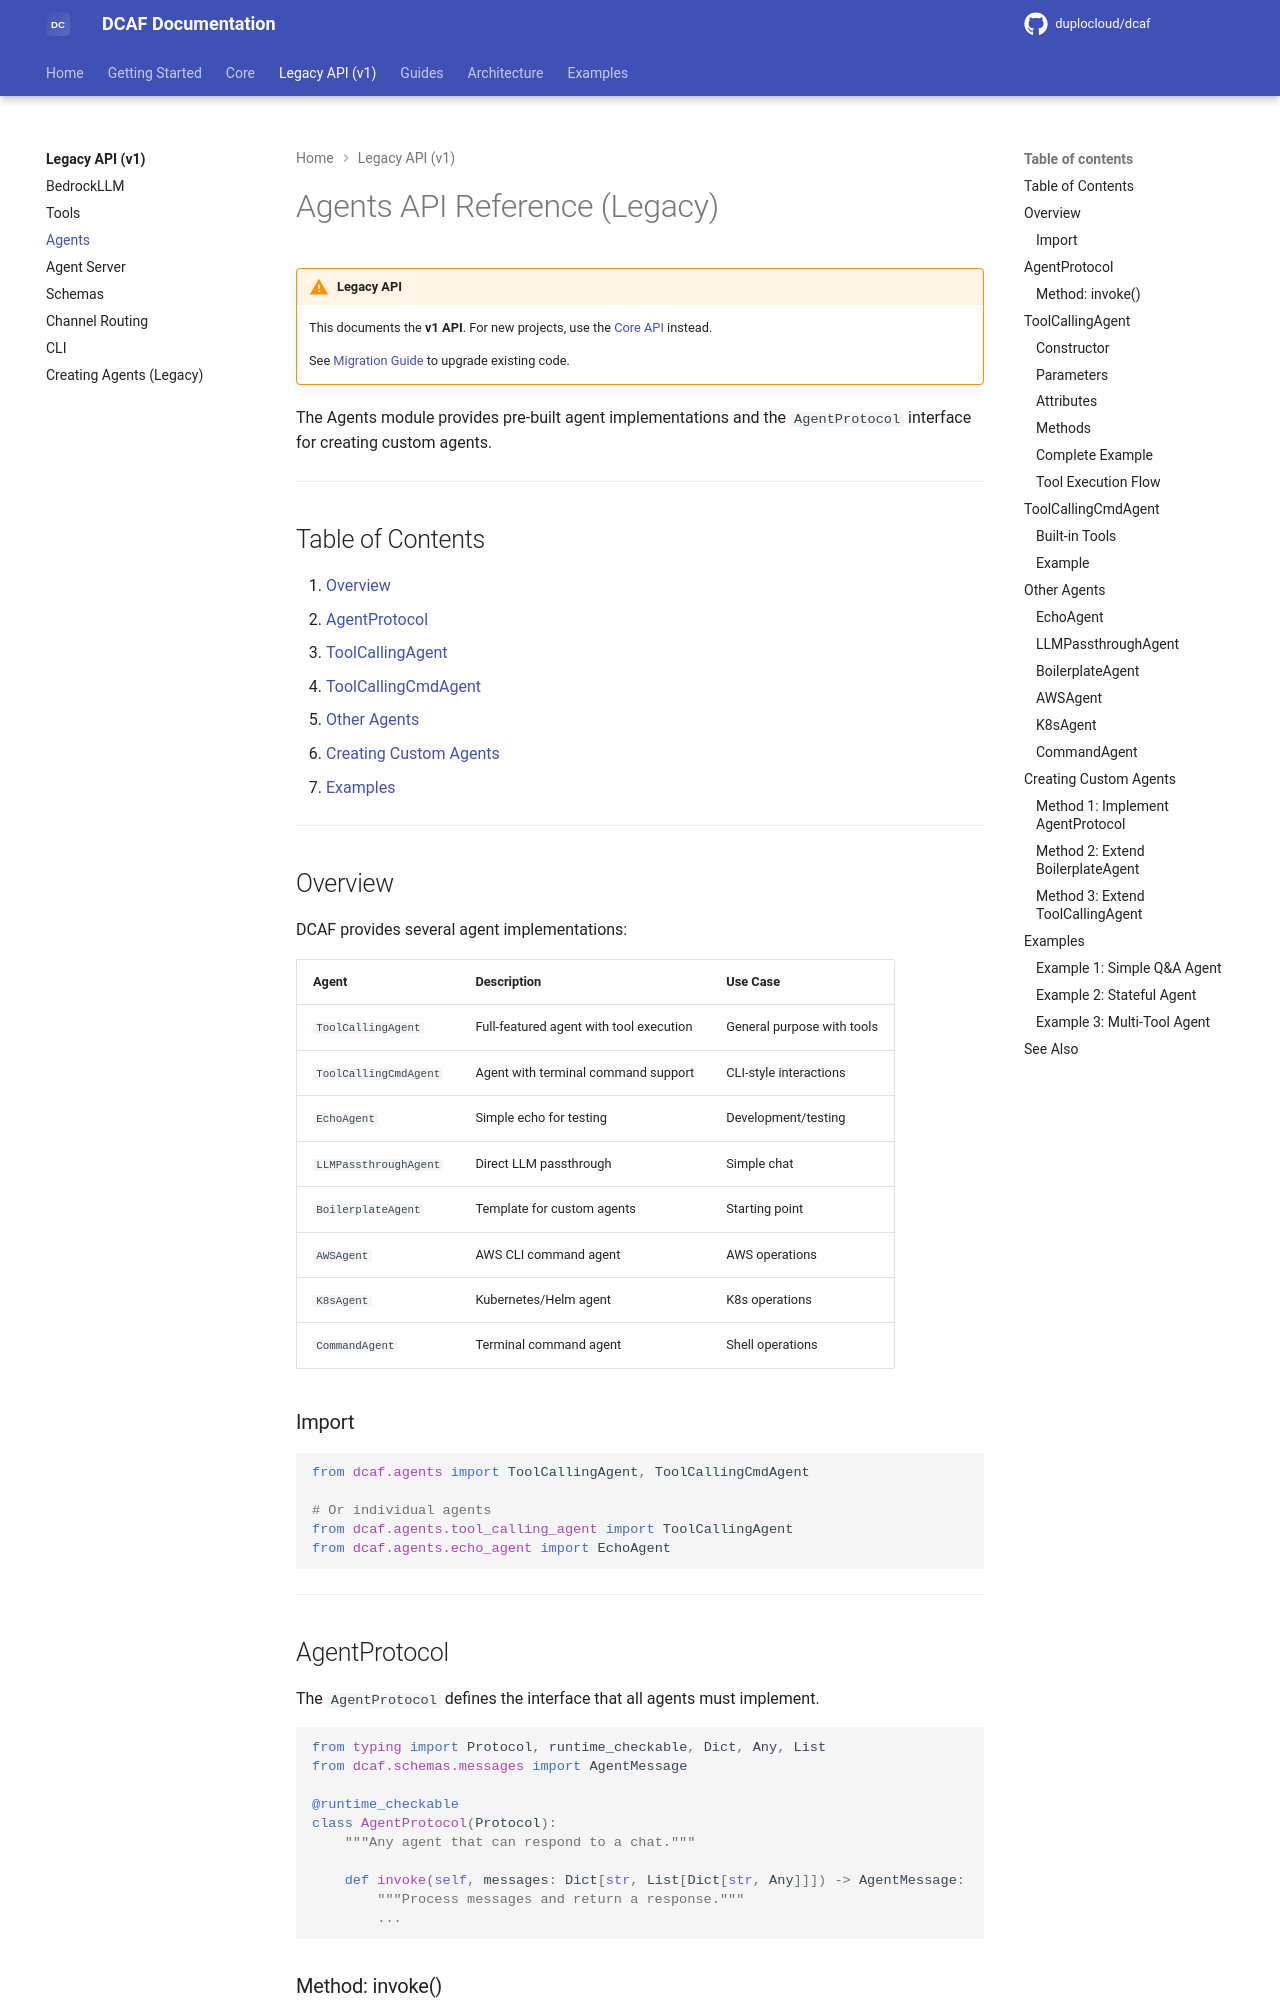

repository: duplocloud/dcaf · page: main/api-reference/agents/index.html · generator: mkdocs

# Agents API Reference (Legacy)

!!! warning "Legacy API"
    This documents the **v1 API**. For new projects, use the [Core API](../core/index.md) instead.
    
    See [Migration Guide](../guides/migration.md) to upgrade existing code.

The Agents module provides pre-built agent implementations and the `AgentProtocol` interface for creating custom agents.

---

## Table of Contents

1. [Overview](#overview)
2. [AgentProtocol](#agentprotocol)
3. [ToolCallingAgent](#toolcallingagent)
4. [ToolCallingCmdAgent](#toolcallingcmdagent)
5. [Other Agents](#other-agents)
6. [Creating Custom Agents](#creating-custom-agents)
7. [Examples](#examples)

---

## Overview

DCAF provides several agent implementations:

| Agent | Description | Use Case |
|-------|-------------|----------|
| `ToolCallingAgent` | Full-featured agent with tool execution | General purpose with tools |
| `ToolCallingCmdAgent` | Agent with terminal command support | CLI-style interactions |
| `EchoAgent` | Simple echo for testing | Development/testing |
| `LLMPassthroughAgent` | Direct LLM passthrough | Simple chat |
| `BoilerplateAgent` | Template for custom agents | Starting point |
| `AWSAgent` | AWS CLI command agent | AWS operations |
| `K8sAgent` | Kubernetes/Helm agent | K8s operations |
| `CommandAgent` | Terminal command agent | Shell operations |

### Import

```python
from dcaf.agents import ToolCallingAgent, ToolCallingCmdAgent

# Or individual agents
from dcaf.agents.tool_calling_agent import ToolCallingAgent
from dcaf.agents.echo_agent import EchoAgent
```

---

## AgentProtocol

The `AgentProtocol` defines the interface that all agents must implement.

```python
from typing import Protocol, runtime_checkable, Dict, Any, List
from dcaf.schemas.messages import AgentMessage

@runtime_checkable            
class AgentProtocol(Protocol):
    """Any agent that can respond to a chat."""
    
    def invoke(self, messages: Dict[str, List[Dict[str, Any]]]) -> AgentMessage:
        """Process messages and return a response."""
        ...
```

### Method: invoke()

```python
def invoke(
    self, 
    messages: Dict[str, List[Dict[str, Any]]]
) -> AgentMessage
```

#### Parameters

| Parameter | Type | Description |
|-----------|------|-------------|
| `messages` | `Dict` | Message dictionary with `"messages"` key |
